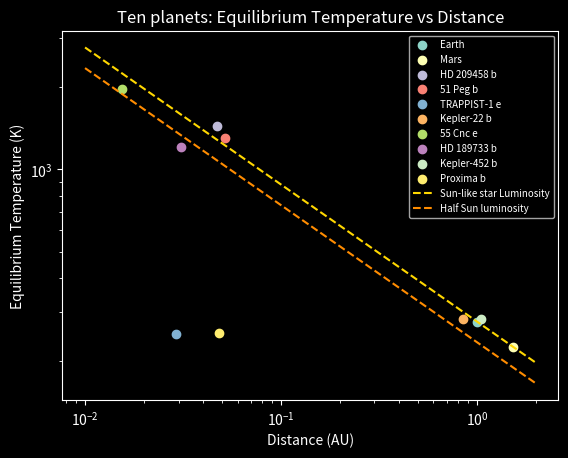

Write the Python code that produced this figure. (Note: this script raises an exception after producing the figure.)
# planets_plot.py -- the ten planets as arrays, ready to plot (Pod 6). 
# Run from the repository folder:  python module-4/planets_plot.py

# IMPORTS
import numpy as np
import matplotlib.pyplot as plt
plt.style.use("dark_background")    # dark plot background with white text and axes

# PHYSICAL CONSTANTS (SI UNITS)
SIGMA = 5.67e-8          # Stefan-Boltzmann constant, W m^-2 K^-4
L_SUN = 3.8e26           # solar luminosity, W
AU = 1.496e11            # meters per AU

# PLANET DATA
name = np.array(["Earth", "Mars", "HD 209458 b", "51 Peg b", "TRAPPIST-1 e",
                 "Kepler-22 b", "55 Cnc e", "HD 189733 b", "Kepler-452 b", "Proxima b"])
lum = np.array([1.0, 1.0, 1.6, 1.3, 0.00055, 0.79, 0.58, 0.34, 1.2, 0.0016])        # star luminosity, solar units
dist = np.array([1.000, 1.524, 0.047, 0.052, 0.029, 0.85, 0.0154, 0.031, 1.046, 0.0485])   # distance, AU


# FUNCTIONS
def t_eq(L, d):
    """Equilibrium temperature (K) at distance d (m) from a star of luminosity L (W)."""
    return (L / (16 * np.pi * SIGMA * d**2)) ** 0.25

# MAIN: COMPUTE TEMPERATURES AND PLOT
if __name__ == "__main__":
    T = t_eq(lum * L_SUN, dist * AU) # compute equilibrium temperatures for each planet
    plt.style.use("dark_background")    # dark plot background with white text and axes
    fig, ax = plt.subplots()

    #step 1 x axis is distance in AU, y axis is equilibrium temperature in K
    ax.set_xlabel("Distance (AU)") 
    ax.set_ylabel("Equilibrium Temperature (K)")
    plt.title("Ten planets: Equilibrium Temperature vs Distance") #Title
    #step 3: use log scale for both axes
    ax.set_xscale("log")
    ax.set_yscale("log")

    #step 4: plot each planet as its own point so it gets its own color and legend entry
    for n, x, y in zip(name, dist, T):
        ax.scatter(x, y, label=n)

    # SUN-LIKE STAR EQUILIBRIUM TEMPERATURE CURVE (step 2)
    d = np.linspace(0.01, 2.0, 200)
    T_curve = t_eq(L_SUN, d * AU)
    #planets with L = 1 L_sun (Earth, Mars) lie on this curve; brighter stars put planets above it, dimmer ones below.
    #T scales as L^(1/4), so the distance from the curve depends only on the star's luminosity, not on distance.

    # STAR W/ HALF SUN LUMINOSITY CURVE (TASK 2)
    T_curve_half = t_eq(0.5 * L_SUN, d * AU)
    
    ax.plot(d, T_curve, color='gold', linestyle='--', label='Sun-like star Luminosity') # curve for a star with Sun-like luminosity
    ax.plot(d, T_curve_half, color='darkorange', linestyle='--', label='Half Sun luminosity') # curve for a star with half the Sun's luminosity
    
    ax.legend(fontsize=7)

    fig.savefig("module-4/planets.png", dpi=150)
    print("wrote module-4/planets.png")
